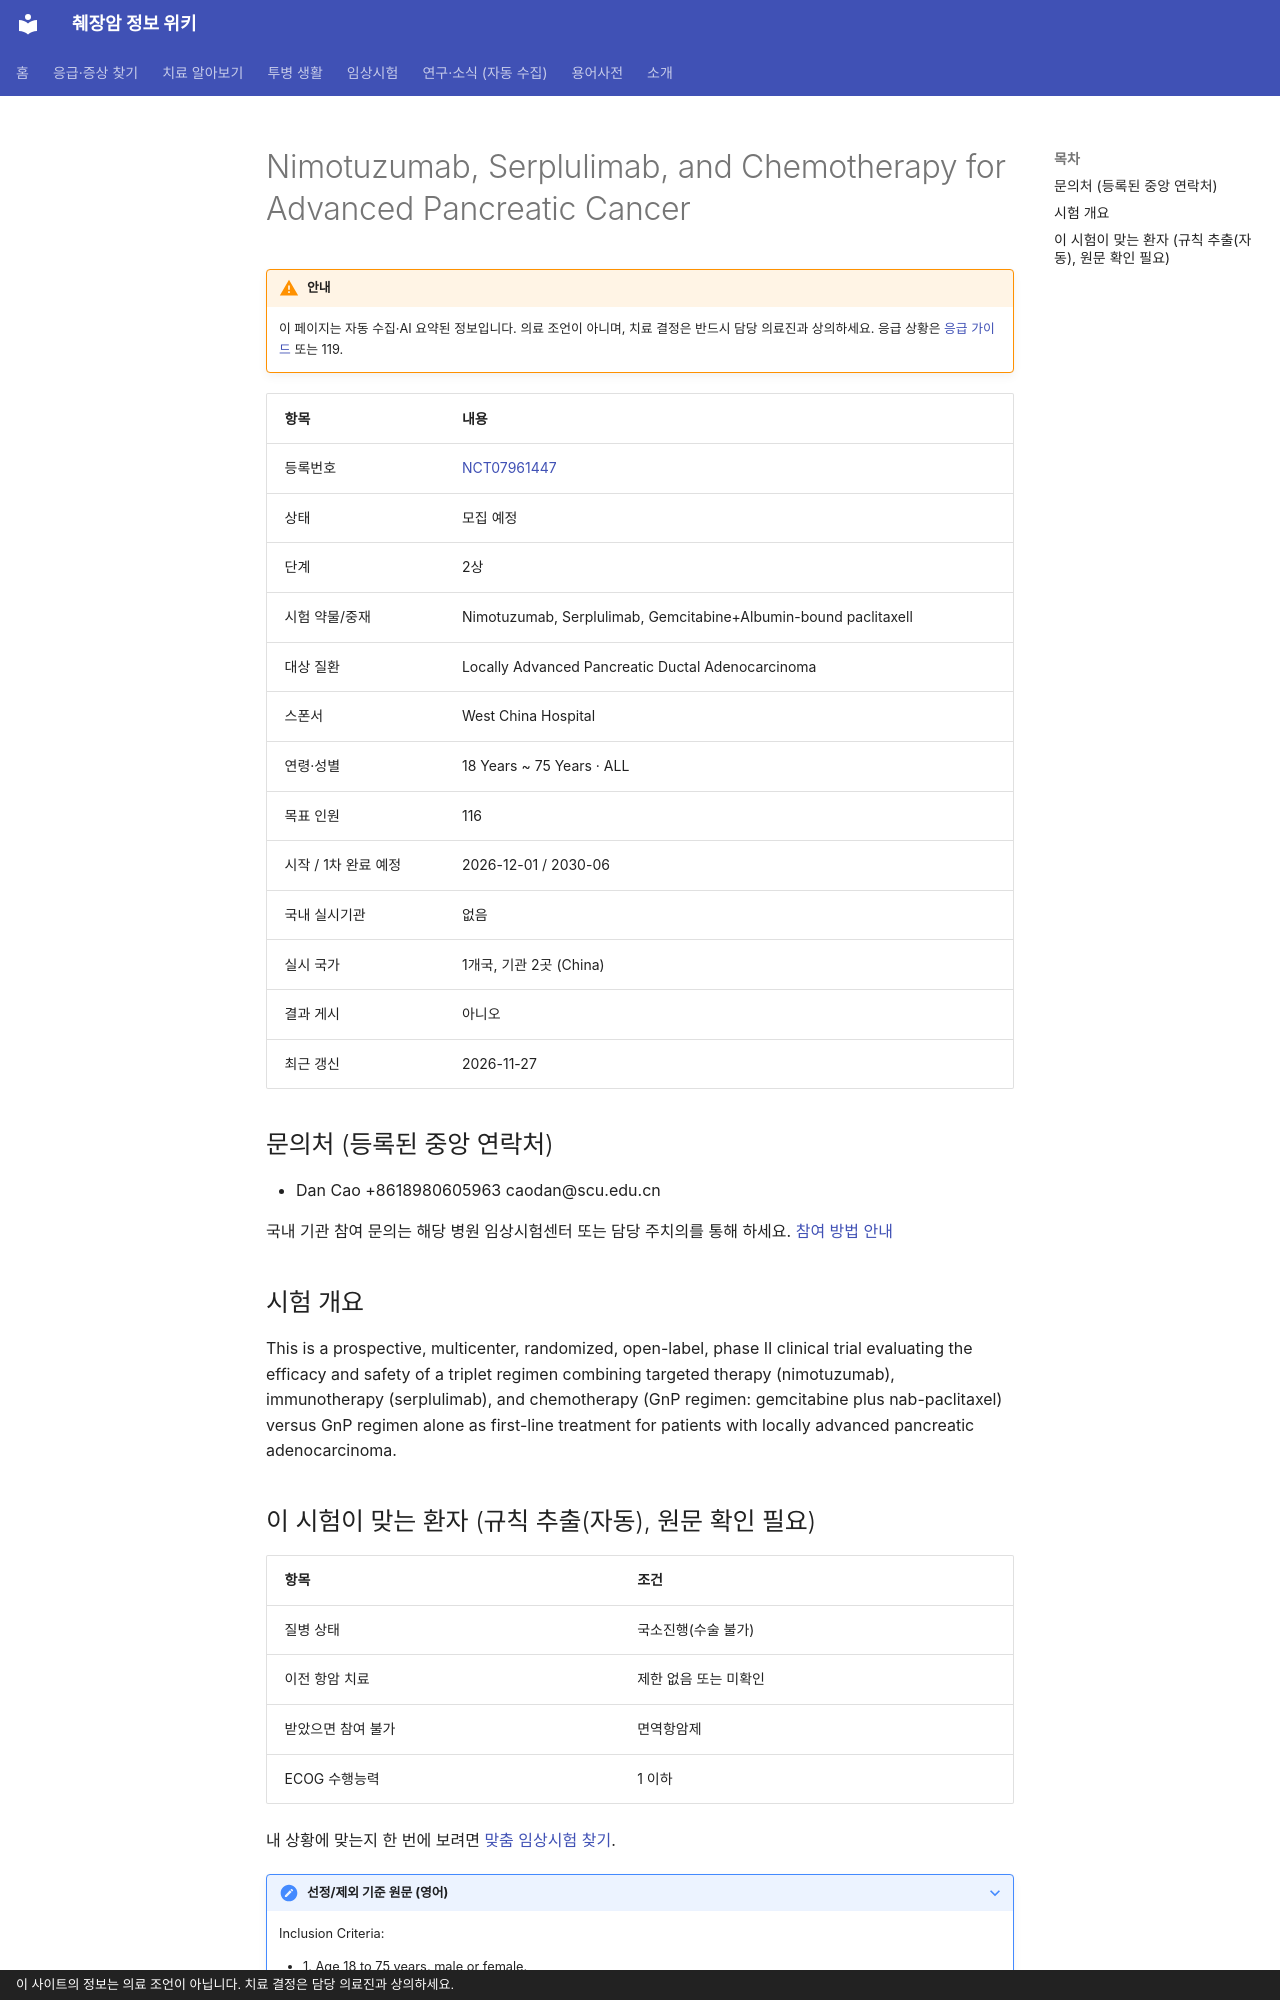

repository: hizorro88-rgb/papersearcher · page: _generated/trials/NCT07961447/index.html · generator: mkdocs · copyright: 이 사이트의 정보는 의료 조언이 아닙니다. 치료 결정은 담당 의료진과 상의하세요.

---
title: "NCT07961447 Nimotuzumab, Serplulimab, and Chemotherapy for Advanced Pan…"
description: "2상 · 모집 예정"
comments: true
search:
  boost: 0.4
---

# Nimotuzumab, Serplulimab, and Chemotherapy for Advanced Pancreatic Cancer

!!! warning "안내"
    이 페이지는 자동 수집·AI 요약된 정보입니다. 의료 조언이 아니며, 치료 결정은 반드시 담당 의료진과 상의하세요. 응급 상황은 [응급 가이드](../../guides/emergency/index.md) 또는 119.

| 항목 | 내용 |
|---|---|
| 등록번호 | [NCT07961447](https://clinicaltrials.gov/study/NCT07961447) |
| 상태 | 모집 예정 |
| 단계 | 2상 |
| 시험 약물/중재 | Nimotuzumab, Serplulimab, Gemcitabine+Albumin-bound paclitaxell |
| 대상 질환 | Locally Advanced Pancreatic Ductal Adenocarcinoma |
| 스폰서 | West China Hospital |
| 연령·성별 | 18 Years ~ 75 Years · ALL |
| 목표 인원 | 116 |
| 시작 / 1차 완료 예정 | 2026-12-01 / 2030-06 |
| 국내 실시기관 | 없음 |
| 실시 국가 | 1개국, 기관 2곳 (China) |
| 결과 게시 | 아니오 |
| 최근 갱신 | 2026-11-27 |

## 문의처 (등록된 중앙 연락처)

- Dan Cao +8618980605963 caodan@scu.edu.cn

국내 기관 참여 문의는 해당 병원 임상시험센터 또는 담당 주치의를 통해 하세요. [참여 방법 안내](../../guides/trials/how-to-apply.md)

## 시험 개요

This is a prospective, multicenter, randomized, open-label, phase II clinical trial evaluating the efficacy and safety of a triplet regimen combining targeted therapy (nimotuzumab), immunotherapy (serplulimab), and chemotherapy (GnP regimen: gemcitabine plus nab-paclitaxel) versus GnP regimen alone as first-line treatment for patients with locally advanced pancreatic adenocarcinoma.
